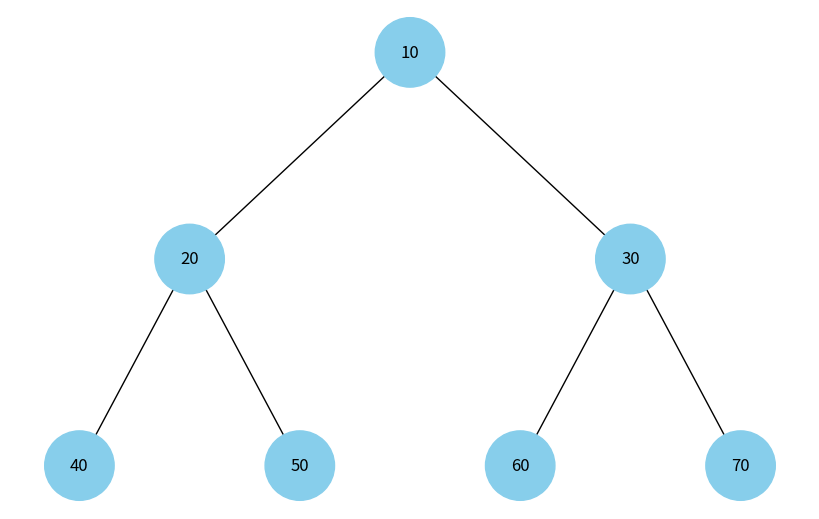

Source code (Python):
import uuid
import networkx as nx
import matplotlib.pyplot as plt
import heapq

class Node:
    def __init__(self, key, color="skyblue"):
        self.left = None
        self.right = None
        self.val = key
        self.color = color
        self.id = str(uuid.uuid4())

def heap_to_tree(heap, index=0):
    if index >= len(heap):
        return None
    node = Node(heap[index])
    left_index = 2 * index + 1
    right_index = 2 * index + 2
    node.left = heap_to_tree(heap, left_index)
    node.right = heap_to_tree(heap, right_index)
    return node

def add_edges(graph, node, pos, x=0, y=0, layer=1):
    if node is not None:
        graph.add_node(node.id, color=node.color, label=node.val)
        if node.left:
            graph.add_edge(node.id, node.left.id)
            l = x - 1 / 2 ** layer
            pos[node.left.id] = (l, y - 1)
            add_edges(graph, node.left, pos, x=l, y=y - 1, layer=layer + 1)
        if node.right:
            graph.add_edge(node.id, node.right.id)
            r = x + 1 / 2 ** layer
            pos[node.right.id] = (r, y - 1)
            add_edges(graph, node.right, pos, x=r, y=y - 1, layer=layer + 1)
    return graph

def draw_heap(heap):
    tree_root = heap_to_tree(heap)
    tree = nx.DiGraph()
    pos = {tree_root.id: (0, 0)}
    tree = add_edges(tree, tree_root, pos)
    
    colors = [node[1]['color'] for node in tree.nodes(data=True)]
    labels = {node[0]: node[1]['label'] for node in tree.nodes(data=True)}
    
    plt.figure(figsize=(8, 5))
    nx.draw(tree, pos=pos, labels=labels, arrows=False, node_size=2500, node_color=colors)
    plt.show()

# Створення бінарної купи
data = [10, 20, 30, 40, 50, 60, 70]
heapq.heapify(data)

draw_heap(data)
